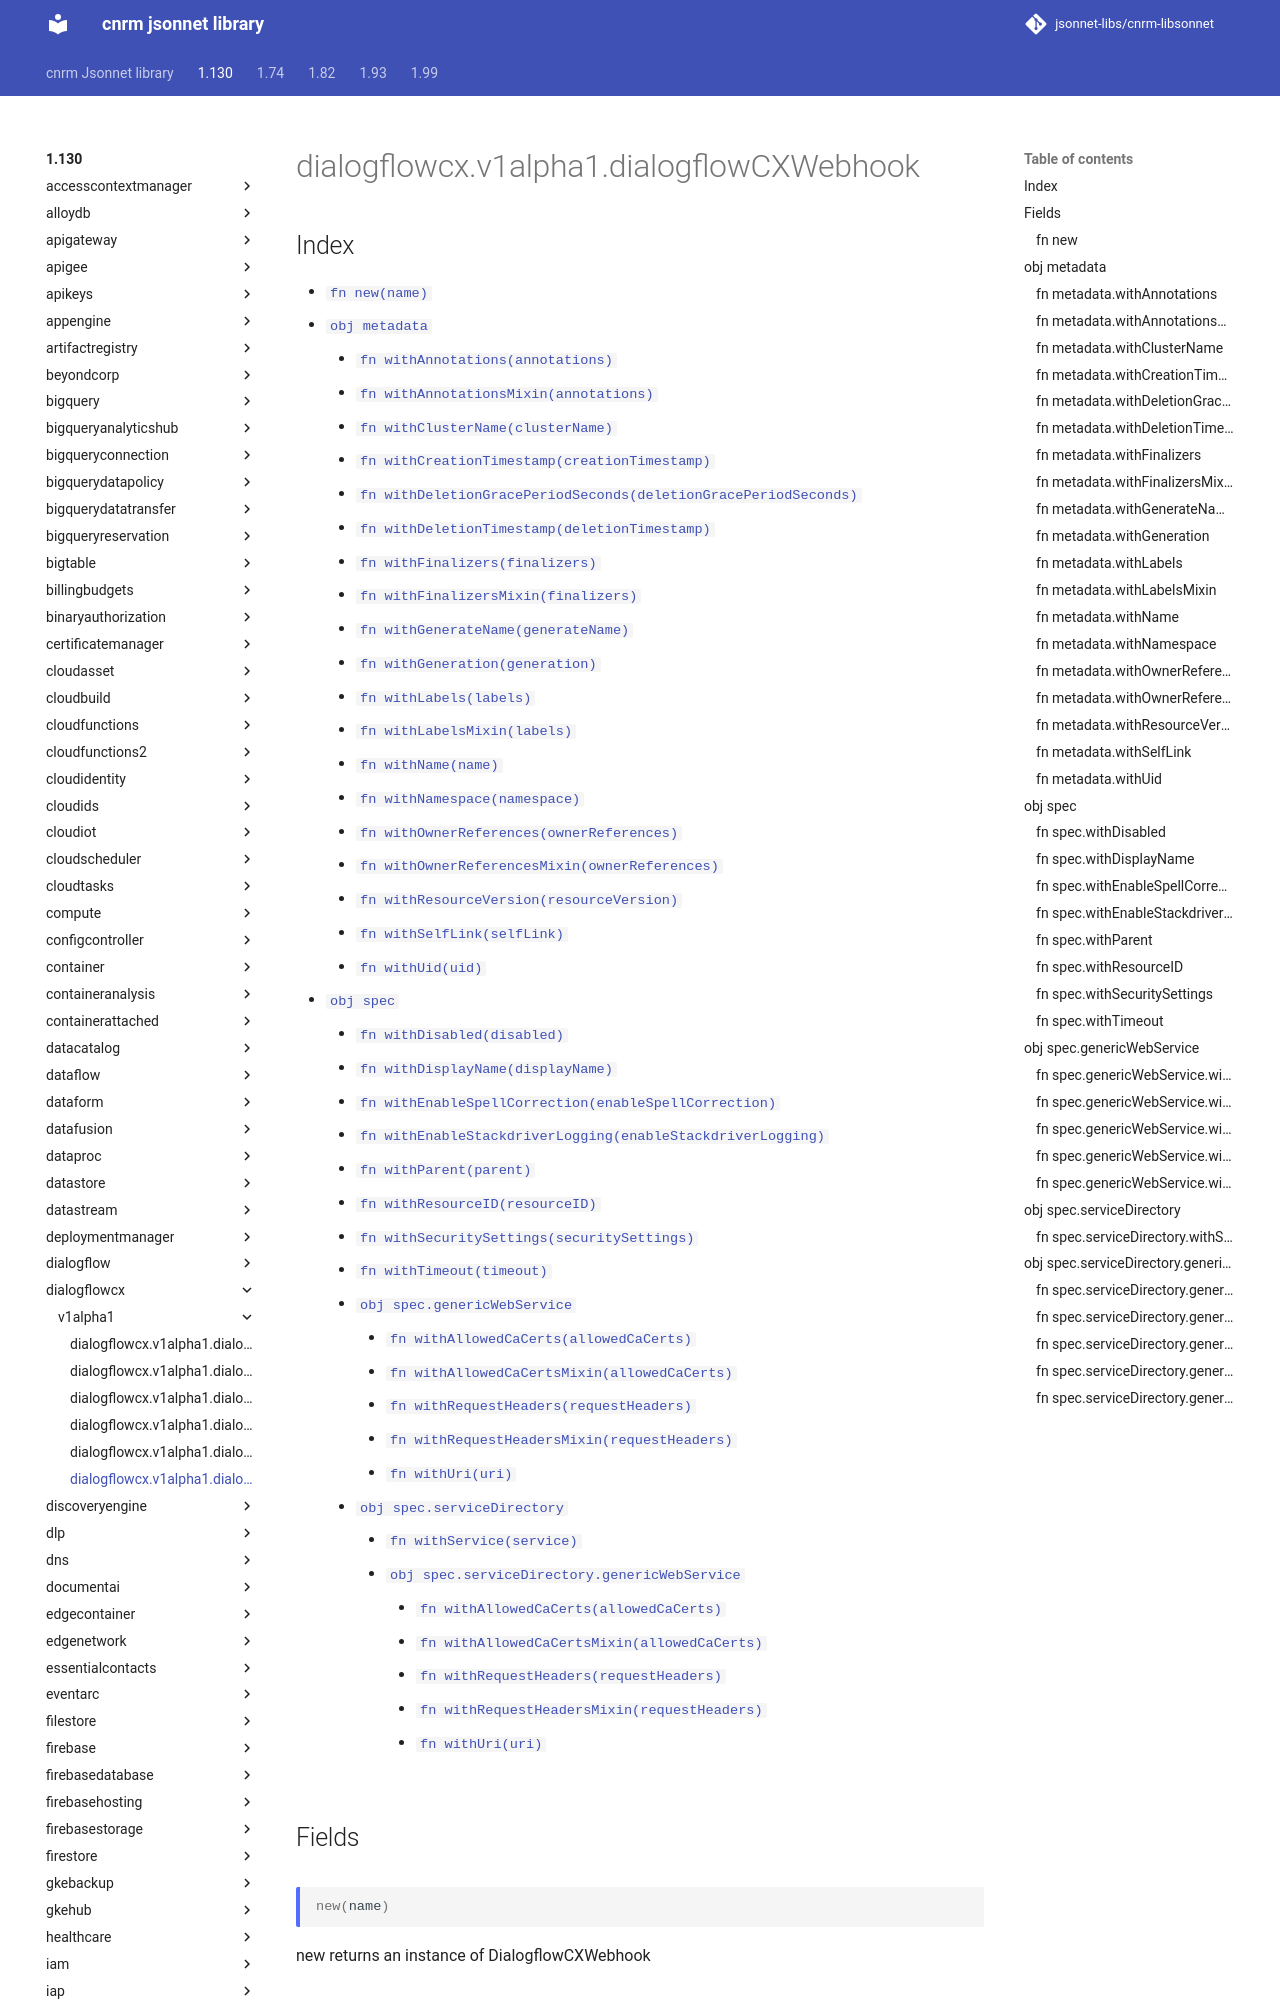

repository: jsonnet-libs/cnrm-libsonnet · page: 1.130/dialogflowcx/v1alpha1/dialogflowCXWebhook/index.html · generator: mkdocs

---
permalink: /1.130/dialogflowcx/v1alpha1/dialogflowCXWebhook/
---

# dialogflowcx.v1alpha1.dialogflowCXWebhook



## Index

* [`fn new(name)`](#fn-new)
* [`obj metadata`](#obj-metadata)
  * [`fn withAnnotations(annotations)`](#fn-metadatawithannotations)
  * [`fn withAnnotationsMixin(annotations)`](#fn-metadatawithannotationsmixin)
  * [`fn withClusterName(clusterName)`](#fn-metadatawithclustername)
  * [`fn withCreationTimestamp(creationTimestamp)`](#fn-metadatawithcreationtimestamp)
  * [`fn withDeletionGracePeriodSeconds(deletionGracePeriodSeconds)`](#fn-metadatawithdeletiongraceperiodseconds)
  * [`fn withDeletionTimestamp(deletionTimestamp)`](#fn-metadatawithdeletiontimestamp)
  * [`fn withFinalizers(finalizers)`](#fn-metadatawithfinalizers)
  * [`fn withFinalizersMixin(finalizers)`](#fn-metadatawithfinalizersmixin)
  * [`fn withGenerateName(generateName)`](#fn-metadatawithgeneratename)
  * [`fn withGeneration(generation)`](#fn-metadatawithgeneration)
  * [`fn withLabels(labels)`](#fn-metadatawithlabels)
  * [`fn withLabelsMixin(labels)`](#fn-metadatawithlabelsmixin)
  * [`fn withName(name)`](#fn-metadatawithname)
  * [`fn withNamespace(namespace)`](#fn-metadatawithnamespace)
  * [`fn withOwnerReferences(ownerReferences)`](#fn-metadatawithownerreferences)
  * [`fn withOwnerReferencesMixin(ownerReferences)`](#fn-metadatawithownerreferencesmixin)
  * [`fn withResourceVersion(resourceVersion)`](#fn-metadatawithresourceversion)
  * [`fn withSelfLink(selfLink)`](#fn-metadatawithselflink)
  * [`fn withUid(uid)`](#fn-metadatawithuid)
* [`obj spec`](#obj-spec)
  * [`fn withDisabled(disabled)`](#fn-specwithdisabled)
  * [`fn withDisplayName(displayName)`](#fn-specwithdisplayname)
  * [`fn withEnableSpellCorrection(enableSpellCorrection)`](#fn-specwithenablespellcorrection)
  * [`fn withEnableStackdriverLogging(enableStackdriverLogging)`](#fn-specwithenablestackdriverlogging)
  * [`fn withParent(parent)`](#fn-specwithparent)
  * [`fn withResourceID(resourceID)`](#fn-specwithresourceid)
  * [`fn withSecuritySettings(securitySettings)`](#fn-specwithsecuritysettings)
  * [`fn withTimeout(timeout)`](#fn-specwithtimeout)
  * [`obj spec.genericWebService`](#obj-specgenericwebservice)
    * [`fn withAllowedCaCerts(allowedCaCerts)`](#fn-specgenericwebservicewithallowedcacerts)
    * [`fn withAllowedCaCertsMixin(allowedCaCerts)`](#fn-specgenericwebservicewithallowedcacertsmixin)
    * [`fn withRequestHeaders(requestHeaders)`](#fn-specgenericwebservicewithrequestheaders)
    * [`fn withRequestHeadersMixin(requestHeaders)`](#fn-specgenericwebservicewithrequestheadersmixin)
    * [`fn withUri(uri)`](#fn-specgenericwebservicewithuri)
  * [`obj spec.serviceDirectory`](#obj-specservicedirectory)
    * [`fn withService(service)`](#fn-specservicedirectorywithservice)
    * [`obj spec.serviceDirectory.genericWebService`](#obj-specservicedirectorygenericwebservice)
      * [`fn withAllowedCaCerts(allowedCaCerts)`](#fn-specservicedirectorygenericwebservicewithallowedcacerts)
      * [`fn withAllowedCaCertsMixin(allowedCaCerts)`](#fn-sp
